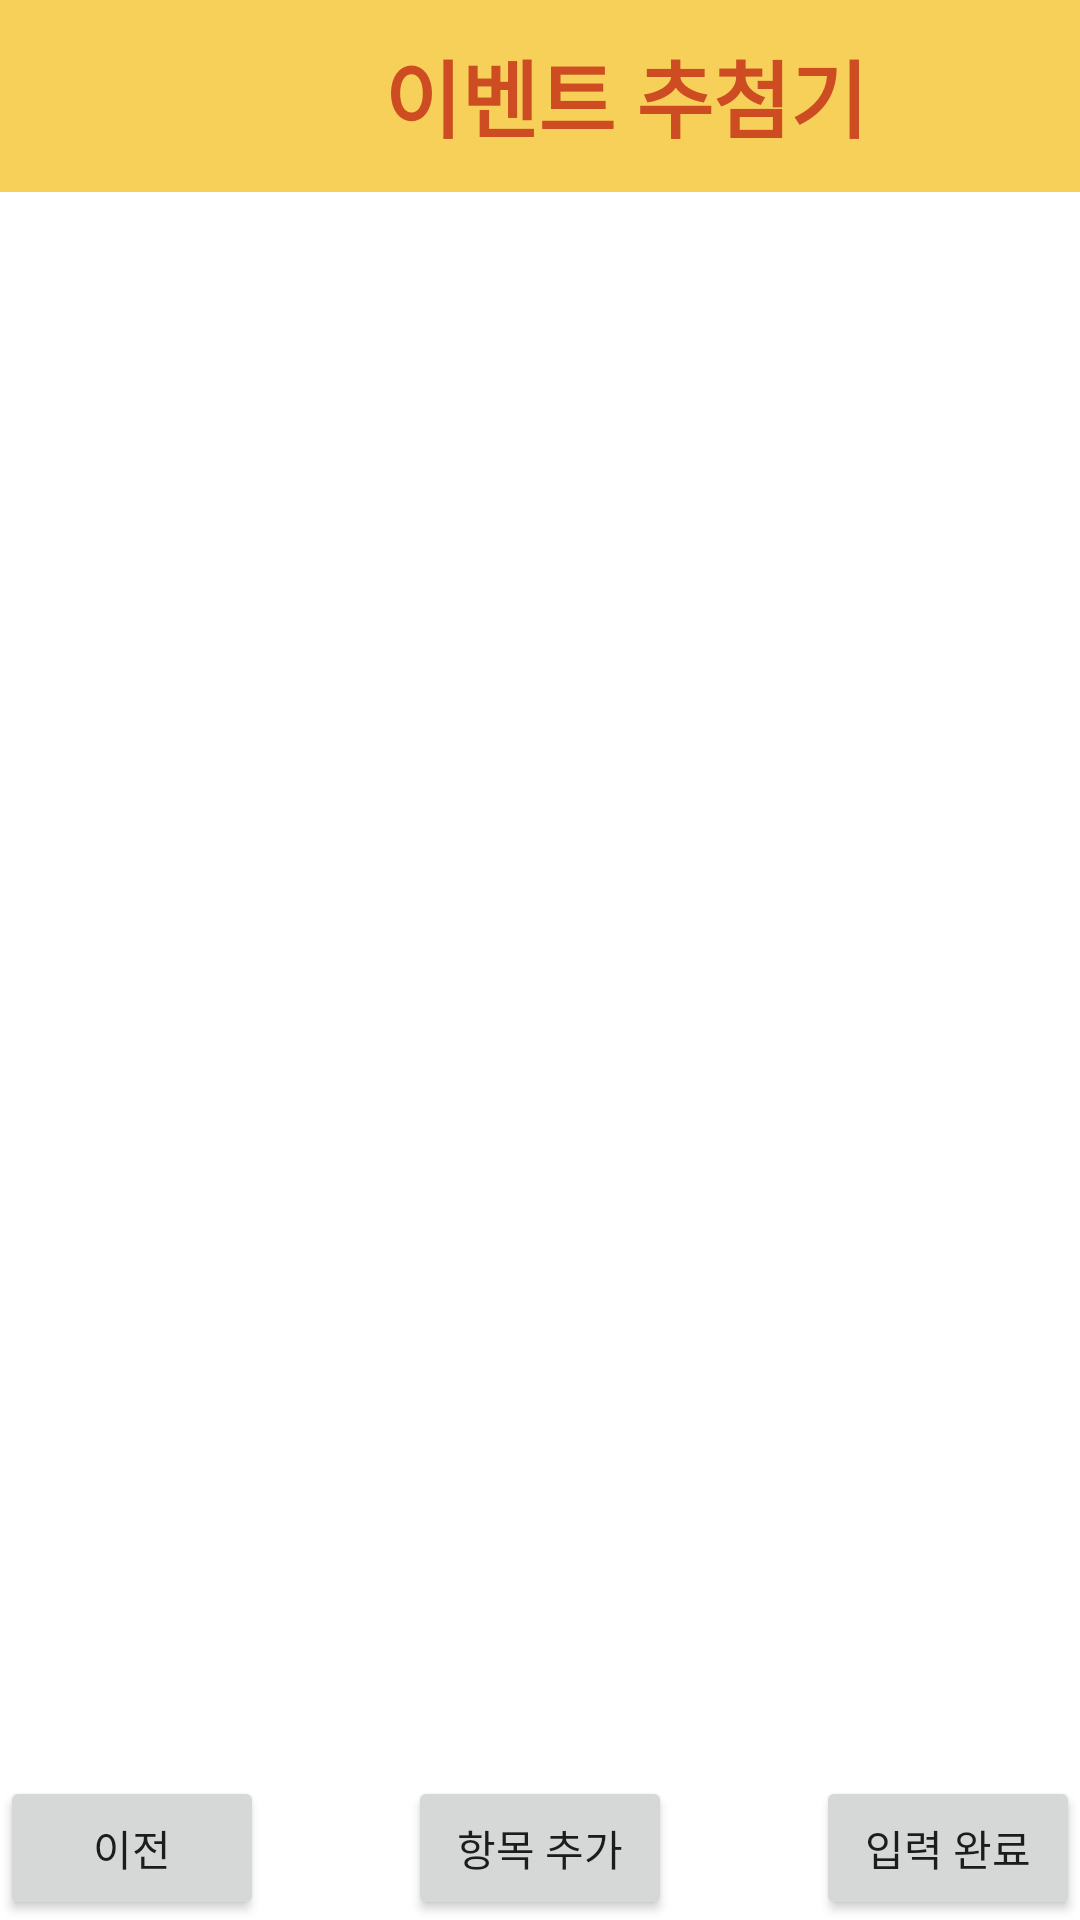

Android layout source for this screen:
<!-- AndroidManifest.xml: application theme Theme.DoingObject -->
<!-- res/layout/fragment_insert.xml -->
<FrameLayout xmlns:android="http://schemas.android.com/apk/res/android"
    xmlns:app="http://schemas.android.com/apk/res-auto"
    xmlns:tools="http://schemas.android.com/tools"
    android:id="@+id/framelayout"
    android:layout_width="match_parent"
    android:layout_height="match_parent"
    android:background="@color/white"
    tools:context=".fragment.InsertFragment">

    <include
        android:id="@+id/appbar"
        layout="@layout/appbar"
        android:layout_width="match_parent"
        android:layout_height="wrap_content"
        app:layout_constraintTop_toTopOf="parent" />

    <androidx.recyclerview.widget.RecyclerView
        android:id="@+id/entryRecyclerView"
        android:layout_width="match_parent"
        android:layout_height="wrap_content"
        android:layout_marginTop="64dp"
        app:layoutManager="androidx.recyclerview.widget.LinearLayoutManager"
        tools:listitem="@layout/item_entry" />

    <Button
        android:id="@+id/previousButton"
        style="@style/Widget.AppCompat.Button"
        android:layout_width="wrap_content"
        android:layout_height="wrap_content"
        android:layout_gravity="bottom|left"
        android:layout_marginTop="16dp"
        android:text="@string/previous"
        tools:ignore="RtlHardcoded" />

    <Button
        android:id="@+id/addItemButton"
        android:layout_width="wrap_content"
        android:layout_height="wrap_content"
        android:layout_gravity="bottom|center_horizontal"
        android:layout_marginTop="16dp"
        android:text="@string/add_item" />

    <Button
        android:id="@+id/submitButton"
        android:layout_width="wrap_content"
        android:layout_height="wrap_content"
        android:layout_gravity="bottom|end"
        android:layout_marginTop="16dp"
        android:text="@string/submit" />

</FrameLayout>
<!-- res/layout/appbar.xml (included above) -->
<?xml version="1.0" encoding="utf-8"?>
<androidx.constraintlayout.widget.ConstraintLayout xmlns:android="http://schemas.android.com/apk/res/android"
    xmlns:app="http://schemas.android.com/apk/res-auto"
    xmlns:tools="http://schemas.android.com/tools"
    android:id="@+id/logo"
    android:layout_width="match_parent"
    android:layout_height="64dp"
    android:foregroundGravity="left"
    android:rotationX="0">

    <ImageView
        android:id="@+id/Logo"
        android:layout_width="128dp"
        android:layout_height="64dp"
        android:background="@color/back_yel"
        android:contentDescription="TODO"
        app:layout_constraintBottom_toBottomOf="parent"
        app:layout_constraintEnd_toEndOf="parent"
        app:layout_constraintHorizontal_bias="0.0"
        app:layout_constraintStart_toStartOf="parent"
        app:layout_constraintTop_toTopOf="parent"
        app:layout_constraintVertical_bias="0.0"
        app:srcCompat="@drawable/logo_noname" />

    <TextView
        android:id="@+id/textForAppBar"
        android:layout_width="283dp"
        android:layout_height="64dp"
        android:background="@color/back_yel"
        android:gravity="center_vertical"
        android:text="@string/appbar_text"
        android:textColor="@color/text_red"
        android:textSize="28sp"
        android:textStyle="bold"
        app:layout_constraintStart_toEndOf="@+id/Logo"
        app:layout_constraintTop_toTopOf="parent"
        tools:ignore="TextSizeCheck" />

    <ImageView
        android:id="@+id/imageView3"
        android:layout_width="64dp"
        android:layout_height="64dp"
        app:layout_constraintEnd_toEndOf="parent"
        app:layout_constraintTop_toTopOf="parent"
        app:srcCompat="@drawable/logo_noname" />

</androidx.constraintlayout.widget.ConstraintLayout>
<!-- res/layout/item_entry.xml (included above) -->
<?xml version="1.0" encoding="utf-8"?>
<androidx.constraintlayout.widget.ConstraintLayout xmlns:android="http://schemas.android.com/apk/res/android"
    xmlns:app="http://schemas.android.com/apk/res-auto"
    android:layout_width="match_parent"
    android:layout_height="wrap_content">

    <EditText
        android:id="@+id/entryId"
        android:layout_width="280dp"
        android:layout_height="40dp"
        android:backgroundTint="@color/back_yel"
        android:text="@string/insert_ID"
        android:textSize="14sp"
        app:layout_constraintBottom_toBottomOf="parent"
        app:layout_constraintStart_toStartOf="parent"
        app:layout_constraintTop_toTopOf="parent"/>

    <EditText
        android:id="@+id/entryQuantity"
        android:layout_width="wrap_content"
        android:layout_height="40dp"
        android:layout_marginStart="16dp"
        android:backgroundTint="@color/back_yel"
        android:hint="@string/insert_num"
        android:inputType="number"
        android:textSize="14sp"
        app:layout_constraintBottom_toBottomOf="parent"
        app:layout_constraintEnd_toEndOf="parent"
        app:layout_constraintStart_toEndOf="@+id/entryId"
        app:layout_constraintTop_toTopOf="parent" />

</androidx.constraintlayout.widget.ConstraintLayout>
<!-- resources referenced by this layout -->
<resources>
  <color name="back_yel">#F7D05A</color>
  <color name="text_red">#CD4C22</color>
  <color name="white">#FFFFFFFF</color>
  <string name="add_item">항목 추가</string>
  <string name="appbar_text">이벤트 추첨기</string>
  <string name="insert_ID">응모인 ID:</string>
  <string name="insert_num">응모권 수량 입력</string>
  <string name="previous">이전</string>
  <string name="submit">입력 완료</string>
  <style name="Theme.DoingObject" parent="Theme.MaterialComponents.DayNight.DarkActionBar">
          
          <item name="colorPrimary">@color/purple_500</item>
          <item name="colorPrimaryVariant">@color/purple_700</item>
          <item name="colorOnPrimary">@color/white</item>
          
          <item name="colorSecondary">@color/teal_200</item>
          <item name="colorSecondaryVariant">@color/teal_700</item>
          <item name="colorOnSecondary">@color/black</item>
          
          <item name="android:statusBarColor">?attr/colorPrimaryVariant</item>
          
      </style>
  <color name="purple_500">#FF6200EE</color>
  <color name="purple_700">#FF3700B3</color>
  <color name="teal_200">#FF03DAC5</color>
  <color name="teal_700">#FF018786</color>
  <color name="black">#FF000000</color>
</resources>
